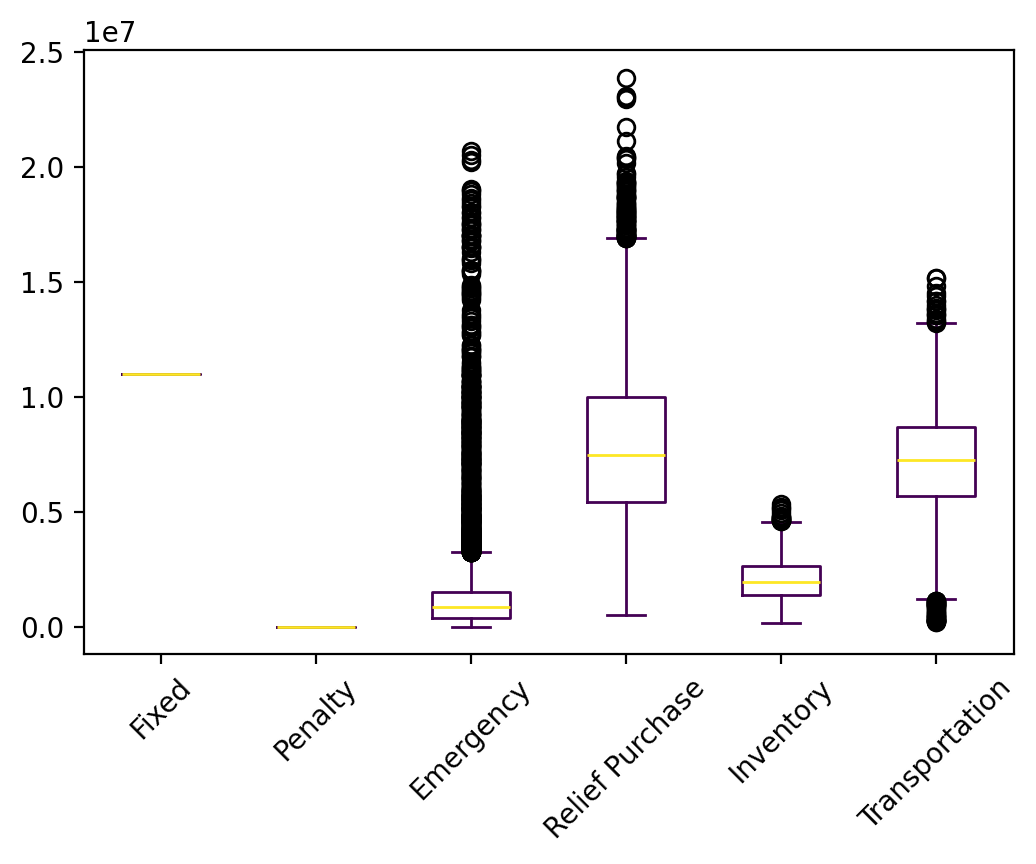

Source data for this figure (header and first rows):
s, s, Fixed, Relief Inventory, Evacuee Inventory, Penalty, Emergency, Relief Purchase, Relief Transportation, Evacuee Transportation, Relief Dumping, Total
0, 0, 10982125, 922491, 458084, 0.0, 64404, 4614219, 1810963, 3502377, -3936, 22350728
1, 1, 10982125, 1353114, 744130, 0.0, 0.0, 7972533, 3080520, 3901560, -53124, 27980857
2, 2, 10982125, 634853, 594175, 0.0, 3821450, 5481437, 2169025, 5541189, 0.0, 29224254
3, 3, 10982125, 1135893, 823243, 0.0, 1035704, 8055205, 3228575, 5081882, 0.0, 30342628
4, 4, 10982125, 966980, 665703, 0.0, 729870, 7379821, 2930359, 3989658, -78338, 27566179
5, 5, 10982125, 1494232, 681600, 0.0, 160140, 7093002, 2719939, 2762938, -31010, 25862965
6, 6, 10982125, 1141178, 864976, 0.0, 2392395, 8545178, 3285288, 4932311, -25207, 32118243
7, 7, 10982125, 1923140, 966825, 0.0, 486321, 9823854, 3788585, 3313825, -17752, 31266922
8, 8, 10982125, 2496902, 1871454, 0.0, 904736, 18759756, 6989810, 4739152, -12176, 46731758
9, 9, 10982125, 941247, 418342, 0.0, 646647, 4698851, 1934381, 2045247, -56813, 21610026
10, 10, 10982125, 1990856, 947308, 0.0, 1030766, 9756399, 3614391, 4212160, -35269, 32498736
11, 11, 10982125, 1951421, 960888, 0.0, 1135219, 9624828, 3612367, 5079488, -7603, 33338733
12, 12, 10982125, 1017241, 394200, 0.0, 605602, 4184813, 1688386, 2054668, -27563, 20899471
13, 13, 10982125, 1025813, 781311, 0.0, 2171264, 7577208, 2994102, 5278135, -12164, 30797794
14, 14, 10982125, 1223501, 839134, 0.0, 804535, 8327942, 3413091, 5513192, -3464, 31100055
15, 15, 10982125, 1461824, 792904, 0.0, 223941, 8245819, 3098440, 4307048, -33054, 29079048
16, 16, 10982125, 2198153, 1023856, 0.0, 1036326, 10410737, 3914721, 3685970, -26182, 33225707
17, 17, 10982125, 491468, 383552, 0.0, 1006742, 4317042, 1545967, 3452599, -55620, 22123875
18, 18, 10982125, 786161, 595924, 0.0, 267528, 6394193, 2484589, 4647847, -47193, 26111175
19, 19, 10982125, 960325, 727677, 0.0, 1205856, 7246588, 2902106, 5431322, -3264, 29452735
20, 20, 10982125, 1493232, 829821, 0.0, 1546527, 8721161, 3311257, 4700396, -54548, 31529971
21, 21, 10982125, 1077440, 813779, 0.0, 1499888, 7959133, 3111432, 5691698, -5882, 31129612
22, 22, 10982125, 1132313, 634343, 0.0, 577050, 6386840, 2669359, 3811730, -9857, 26183905
23, 23, 10982125, 2138123, 1138061, 0.0, 2339726, 11283118, 4232782, 5328938, 0.0, 37442873
24, 24, 10982125, 702583, 445830, 0.0, 1107542, 4391898, 1801101, 4966335, 0.0, 24397415
25, 25, 10982125, 717293, 646825, 0.0, 3667537, 6402417, 2498179, 5689227, -46006, 30557596
26, 26, 10982125, 477428, 310660, 0.0, 610269, 3148066, 1119570, 3970138, -6990, 20611266
27, 27, 10982125, 874697, 553339, 0.0, 1178111, 6407922, 2502366, 4306030, -93680, 26710910
28, 28, 10982125, 1838822, 978830, 0.0, 587456, 10127666, 3854367, 3888037, -37517, 32219786
29, 29, 10982125, 710157, 598442, 0.0, 1156069, 6205307, 2526074, 4102797, -30139, 26250832
30, 30, 10982125, 1483230, 1230686, 0.0, 1484363, 12289422, 4724124, 5830967, -16395, 38008523
31, 31, 10982125, 958301, 489115, 0.0, 402861, 5291639, 2114292, 3050939, -42687, 23246584
32, 32, 10982125, 1819820, 761344, 0.0, 407823, 7977012, 3158744, 2810859, -38937, 27878790
33, 33, 10982125, 775395, 525036, 0.0, 908531, 5535601, 2418114, 3445730, -36180, 24554353
34, 34, 10982125, 1303407, 939299, 0.0, 967231, 9539462, 3519615, 5392140, -21990, 32621289
35, 35, 10982125, 1139782, 694989, 0.0, 500682, 6836370, 2759280, 4524271, 0.0, 27437499
36, 36, 10982125, 1539780, 766948, 0.0, 998262, 8042709, 3188754, 3470514, -41755, 28947337
37, 37, 10982125, 376493, 160325, 0.0, 423723, 1988063, 871850, 1594179, -42482, 16354277
38, 38, 10982125, 946592, 596243, 0.0, 1080575, 6905626, 2677989, 4015236, -101217, 27103168
39, 39, 10982125, 1878799, 1224171, 0.0, 390697, 12272186, 4782983, 4178923, -6262, 35703622
40, 40, 10982125, 1035261, 441233, 0.0, 0.0, 4749108, 1935799, 3403870, -33678, 22513718
41, 41, 10982125, 568625, 267930, 0.0, 0.0, 4711647, 1792586, 2500509, -203234, 20620187
42, 42, 10982125, 1101287, 526475, 0.0, 1641374, 5482255, 2268666, 2325055, -33742, 24293496
43, 43, 10982125, 1688410, 848801, 0.0, 779948, 8782955, 3343184, 4052555, -32822, 30445156
44, 44, 10982125, 1241346, 786829, 0.0, 769959, 8001188, 2869968, 4864144, -17817, 29497743
45, 45, 10982125, 1261533, 801375, 0.0, 60135, 8325108, 3226190, 3913801, -32259, 28538008
46, 46, 10982125, 2099638, 1142548, 0.0, 1327062, 11356777, 4485891, 4774165, -4072, 36164134
47, 47, 10982125, 1111918, 861962, 0.0, 1355356, 8535463, 3192802, 4963103, 0.0, 31002729
48, 48, 10982125, 905476, 601109, 0.0, 362170, 6136089, 2424408, 3477602, -18443, 24870536
49, 49, 10982125, 1561055, 1058402, 0.0, 429546, 10834660, 4227869, 4398544, -28281, 33463922
50, 50, 10982125, 671851, 535864, 0.0, 1305171, 5113119, 1991182, 4082737, 0.0, 24682050
51, 51, 10982125, 1376457, 575839, 0.0, 423327, 6388732, 2401597, 3334158, -65564, 25416670
52, 52, 10982125, 553482, 276806, 0.0, 382480, 3055482, 1074313, 2927556, -30798, 19221447
53, 53, 10982125, 609629, 267972, 0.0, 611924, 2606647, 1172555, 4112626, 0.0, 20363478
54, 54, 10982125, 431114, 381673, 0.0, 3140082, 3370396, 1270519, 4665227, 0.0, 24241137
55, 55, 10982125, 980114, 816477, 0.0, 2292819, 7877305, 3093154, 5380278, -718.5, 31421553
56, 56, 10982125, 728223, 490423, 0.0, 18556130, 7214681, 2472108, 6219551, 0.0, 46663241
57, 57, 10982125, 650195, 337026, 0.0, 0.0, 3930887, 1570669, 2942346, -56063, 20357185
58, 58, 10982125, 1246537, 866013, 0.0, 438800, 8647393, 3299836, 4775091, -4301, 30251495
59, 59, 10982125, 1608340, 967093, 0.0, 1044384, 9772274, 3720043, 5682052, -29204, 33747106
... 9,940 more rows
